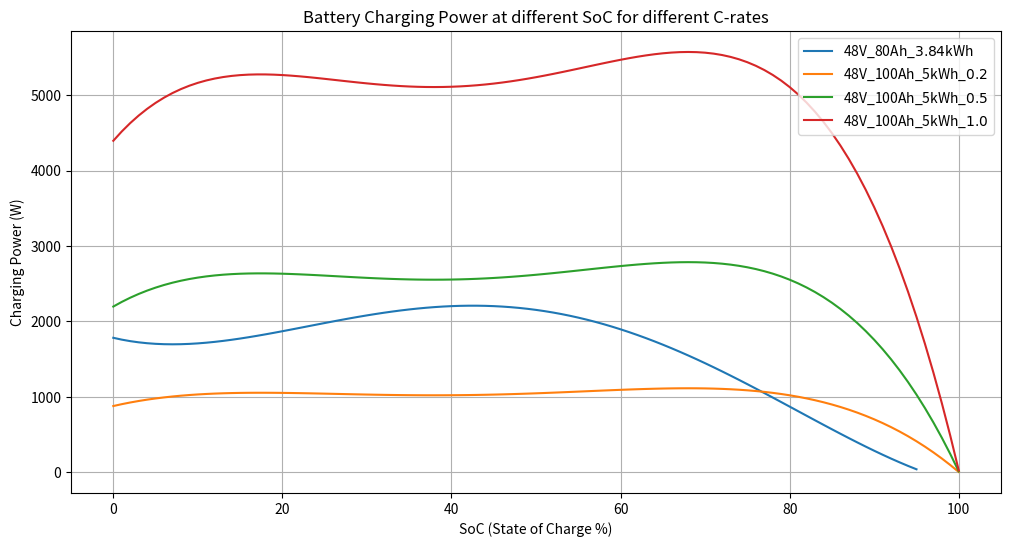
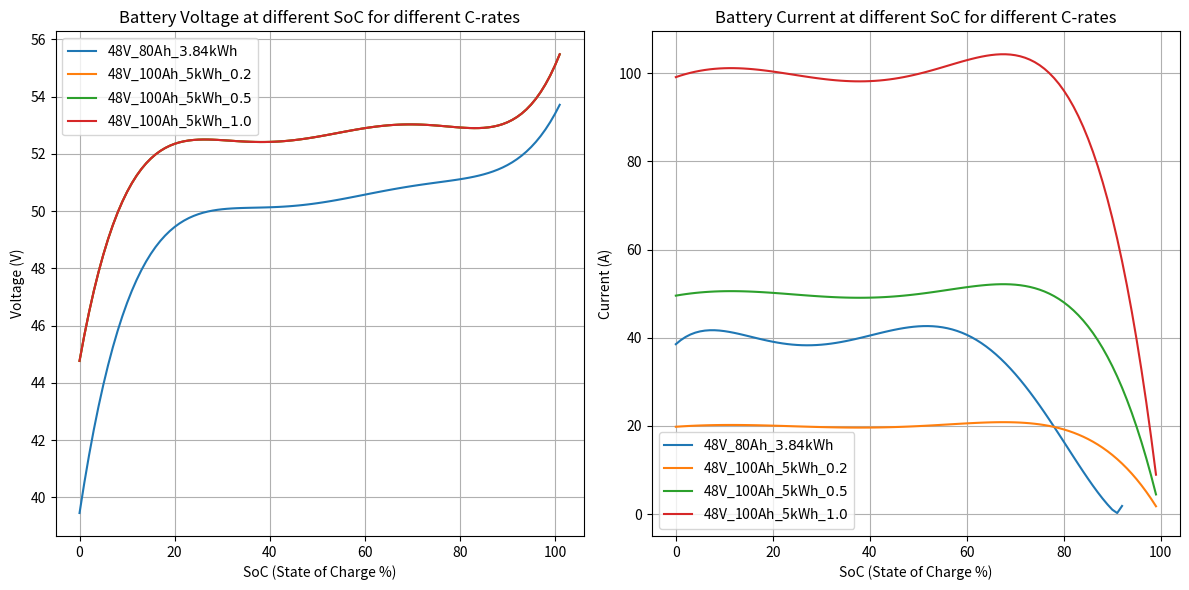
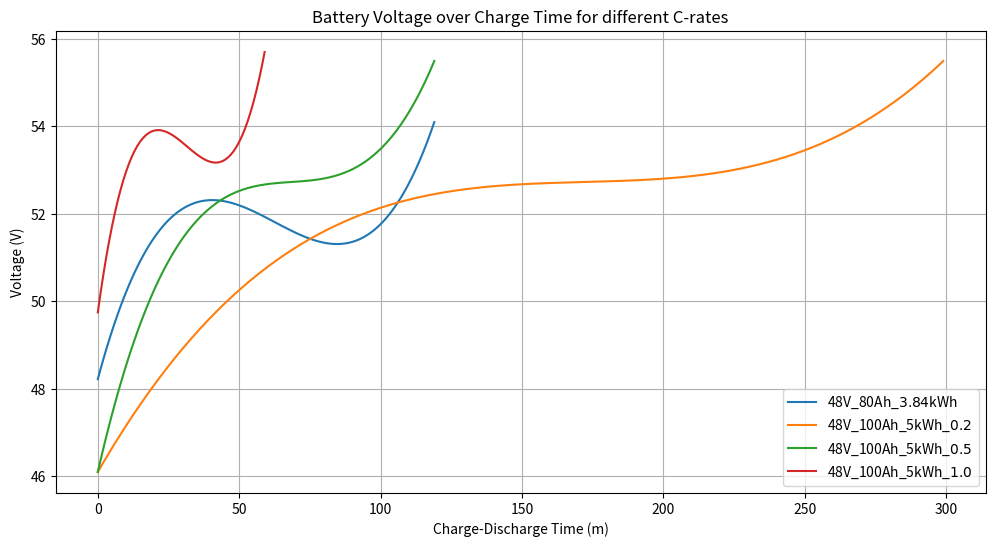

Python code for these plots, in order:
import numpy as np
import pandas as pd
import matplotlib.pyplot as plt
import matplotlib.dates as mdates

class BatteryModel:
    def __init__(self, battery_name, c_rate, temperature):
        self.battery_name = battery_name
        self.c_rate = c_rate
        self.temperature = temperature

    def battery(self):
        # Define empty lists for the different battery parameters
        battery_percentage = []
        battery_voltage = []
        battery_current = []
        battery_cd_times = []

        # Set the values for different c_rates from the datasheet
        if self.battery_name == "48V_100Ah_5kWh" and self.c_rate == 0.2:
            battery_percentage = [0, 5, 10, 20, 30, 40, 50, 60, 70, 80, 90, 95, 100]
            battery_voltage = [44.5, 49.1, 50.5, 52.1, 52.5, 52.6, 52.7, 52.8, 52.9, 53, 53.3, 53.8, 55.5]  #45.5, 50.8, 51.3, 52.1, 52.5, 52.6, 52.7, 52.9, 53, 53.1, 53.3, 53.8, 55.5
            battery_current = [20, 20, 20, 20, 20, 20, 20, 20, 20, 20, 16, 1, 0.2]
            battery_cd_times = list(reversed( [300, 260, 249, 234, 185, 165, 153, 138, 111, 90, 75, 9, 0]))
        elif self.battery_name == "48V_100Ah_5kWh" and self.c_rate == 0.5:
            battery_percentage = [0, 5, 10, 20, 30, 40, 50, 60, 70, 80, 90, 95, 100]
            battery_voltage = [44.5, 49.1, 50.5, 52.1, 52.5, 52.6, 52.7, 52.8, 52.9, 53, 53.3, 53.8, 55.5]
            battery_current = [50, 50, 50, 50, 50, 50, 50, 50, 50, 50, 40, 2.5, 0.5]
            battery_cd_times = list(reversed( [120, 98, 83, 40, 23, 18, 13, 11, 2, 0, 0, 0, 0]))
        elif self.battery_name == "48V_100Ah_5kWh" and self.c_rate == 1:
            battery_percentage = [0, 5, 10, 20, 30, 40, 50, 60, 70, 80, 90, 95, 100]
            battery_voltage = [44.5, 49.1, 50.5, 52.1, 52.5, 52.6, 52.7, 52.8, 52.9, 53, 53.3, 53.8, 55.5]
            battery_current = [100, 100, 100, 100, 100, 100, 100, 100, 100, 100, 80, 5, 1]
            battery_cd_times = list(reversed( [60, 17 , 1, 0, 0, 0, 0, 0, 0, 0, 0, 0, 0]))
        elif self.battery_name == '48V_80Ah_3p84kWh' and self.c_rate == 0.5:
            battery_percentage = [0.1, 5, 10, 15, 20, 25, 30, 35, 40, 45, 50, 55, 60, 65, 70, 75, 80, 85, 90, 95, 100]
            battery_voltage = list(reversed( [53.5, 52.8, 51.7, 51.2, 51.1, 51, 50.8, 50.7, 50.6, 50.5, 50.4, 50.3, 50.2, 50.1, 50, 49.8, 49.2, 48.5, 47.4, 43.8, 39.5] )) 
            battery_current = [40, 40, 40, 40, 40, 40, 40, 40, 40, 40, 40, 40, 40, 40, 40, 20, 10, 4, 2, 0.4, 0.4]
            battery_cd_times = [0, 0, 0, 0, 0, 0, 0, 0.5, 1, 2, 3, 4, 5, 7, 10, 20, 40, 60, 80, 100, 120]
            return self.battery_fit(battery_percentage, battery_current, battery_voltage, battery_cd_times, 5, 5, 4, 3)
        # Return the relative voltage, current battery %, and charge/discharge times with the coeffiecients for degree of polynomial
        return self.battery_fit(battery_percentage, battery_current, battery_voltage, battery_cd_times, 5, 5, 4, 3)            

            
    def battery_fit(self, battery_percentage, battery_current, battery_voltage, battery_cd_times, current_degrees, voltage_degrees, power_degrees, cd_degrees):
        # Get battery power
        battery_power = np.multiply(battery_current, battery_voltage)
        # Perform polynomial fits
        coefficients_voltage = np.polyfit(battery_percentage, battery_voltage, voltage_degrees)
        coefficients_current = np.polyfit(battery_percentage, battery_current, current_degrees)
        coefficients_power = np.polyfit(battery_percentage, battery_power, power_degrees)
        coefficients_cd_times = np.polyfit(battery_cd_times, battery_voltage, cd_degrees)
        # Get polynomial functions
        battery_voltage_plot = np.poly1d(coefficients_voltage)
        battery_current_plot = np.poly1d(coefficients_current)
        battery_power_plot = np.poly1d(coefficients_power)
        battery_cd_times_plot = np.poly1d(coefficients_cd_times)
        # Return the polynomial functions
        return battery_voltage_plot, battery_current_plot, battery_power_plot, battery_cd_times_plot

if __name__ == '__main__':
    battery1 = BatteryModel('48V_80Ah_3p84kWh', 0.5, 25)
    battery2 = BatteryModel('48V_100Ah_5kWh', 0.2, 25)
    battery3 = BatteryModel('48V_100Ah_5kWh', 0.5, 25)
    battery4 = BatteryModel('48V_100Ah_5kWh', 1.0, 25)

    battery_voltage_plot1, battery_current_plot1, battery_power_plot1, battery_cd_times_plot1 = battery1.battery()
    battery_voltage_plot2, battery_current_plot2, battery_power_plot2, battery_cd_times_plot2 = battery2.battery()
    battery_voltage_plot3, battery_current_plot3, battery_power_plot3, battery_cd_times_plot3 = battery3.battery()
    battery_voltage_plot4, battery_current_plot4, battery_power_plot4, battery_cd_times_plot4 = battery4.battery()

    bp1 = battery_power_plot1(np.linspace(0, 100, 102))
    bp1_positive = bp1[bp1 > 0]
    bp2 = battery_power_plot2(np.linspace(0, 100, 102))
    bp2_positive = bp2[bp2 > 0]
    bp3 = battery_power_plot3(np.linspace(0, 100, 102))
    bp3_positive = bp3[bp3 > 0]
    bp4 = battery_power_plot4(np.linspace(0, 100, 102))
    bp4_positive = bp4[bp4 > 0]

    plt.figure(figsize=(12, 6))
    plt.plot(bp1_positive, label='Battery 1')
    plt.plot(bp2_positive, label='Battery 2')
    plt.plot(bp3_positive, label='Battery 3')
    plt.plot(bp4_positive, label='Battery 4')

    # Plot setttings
    plt.grid(True)
    plt.title('Battery Charging Power at different SoC for different C-rates')
    plt.ylabel('Charging Power (W)')
    plt.xlabel('SoC (State of Charge %)')
    plt.legend(['48V_80Ah_$3.84$kWh', '48V_100Ah_5kWh_$0.2$', '48V_100Ah_5kWh_$0.5$', '48V_100Ah_5kWh_$1.0$'])
    plt.show()

    # Plot the battery voltage
    bv1 = battery_voltage_plot1(np.linspace(0, 100, 102))
    bv1 = bv1[bv1 > 0]
    bv2 = battery_voltage_plot2(np.linspace(0, 100, 102))
    bv2 = bv2[bv2 > 0]
    bv3 = battery_voltage_plot3(np.linspace(0, 100, 102))
    bv3 = bv3[bv3 > 0]
    bv4 = battery_voltage_plot4(np.linspace(0, 100, 102))
    bv4 = bv4[bv4 > 0]

    # Plot the battery current
    bc1 = battery_current_plot1(np.linspace(0, 100, 102))
    bc1 = bc1[bc1 > 0]
    bc2 = battery_current_plot2(np.linspace(0, 100, 102))
    bc2 = bc2[bc2 > 0]
    bc3 = battery_current_plot3(np.linspace(0, 100, 102))
    bc3 = bc3[bc3 > 0]
    bc4 = battery_current_plot4(np.linspace(0, 100, 102))
    bc4 = bc4[bc4 > 0]

    # Create subplots to display both voltage and current
    plt.figure(figsize=(12, 6))
    plt.subplot(121)  # 1 row, 2 columns, plot 1
    plt.plot(bv1, label='48V_80Ah_$3.84$kWh')
    plt.plot(bv2, label='48V_100Ah_5kWh_$0.2$')
    plt.plot(bv3, label='48V_100Ah_5kWh_$0.5$')
    plt.plot(bv4, label='48V_100Ah_5kWh_$1.0$')
    plt.grid(True)
    plt.title('Battery Voltage at different SoC for different C-rates')
    plt.ylabel('Voltage (V)')
    plt.xlabel('SoC (State of Charge %)')
    plt.legend()

    plt.subplot(122)  # 1 row, 2 columns, plot 2
    plt.plot(bc1, label='48V_80Ah_$3.84$kWh')
    plt.plot(bc2, label='48V_100Ah_5kWh_$0.2$')
    plt.plot(bc3, label='48V_100Ah_5kWh_$0.5$')
    plt.plot(bc4, label='48V_100Ah_5kWh_$1.0$')
    plt.grid(True)
    plt.title('Battery Current at different SoC for different C-rates')
    plt.ylabel('Current (A)')
    plt.xlabel('SoC (State of Charge %)')
    plt.legend()

    plt.tight_layout()  # Ensures the subplots do not overlap
    plt.show()

    # Assuming you have the data in cd_times1, cd_times2, cd_times3, and cd_times4
    cd_times1 = battery_cd_times_plot1(np.linspace(0, 120, 120))
    cd_times2 = battery_cd_times_plot2(np.linspace(0, 300, 300))
    cd_times3 = battery_cd_times_plot2(np.linspace(0, 300, 120))
    cd_times4 = battery_cd_times_plot3(np.linspace(0, 120, 60))

    # Plot the charge-discharge times
    plt.figure(figsize=(12, 6))
    plt.plot(cd_times1, label='Battery 1')
    plt.plot(cd_times2, label='Battery 2')
    plt.plot(cd_times3, label='Battery 3')
    plt.plot(cd_times4, label='Battery 4')

    # Plot settings
    plt.grid(True)
    plt.title('Battery Voltage over Charge Time for different C-rates')
    plt.ylabel('Voltage (V)')
    plt.xlabel('Charge-Discharge Time (m)')
    plt.legend(['48V_80Ah_$3.84$kWh', '48V_100Ah_5kWh_$0.2$', '48V_100Ah_5kWh_$0.5$', '48V_100Ah_5kWh_$1.0$'])
    plt.show()
    
# BSLBATT_B_LFP48_100E Battery that can also be used
